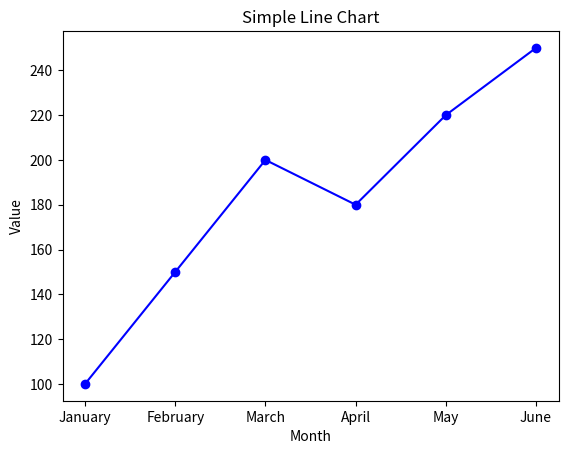

Here is the Python script that generated this plot:

import matplotlib.pyplot as plt

# Data
data = {
    'January': 100,
    'February': 150,
    'March': 200,
    'April': 180,
    'May': 220,
    'June': 250
}

# Extract x values and y values
months = list(data.keys())
values = list(data.values())

# Create line chart
plt.plot(months, values, marker='o', color='b', linestyle='-')

# Add labels and title
plt.xlabel('Month')
plt.ylabel('Value')
plt.title('Simple Line Chart')

# Display the chart
plt.show()
